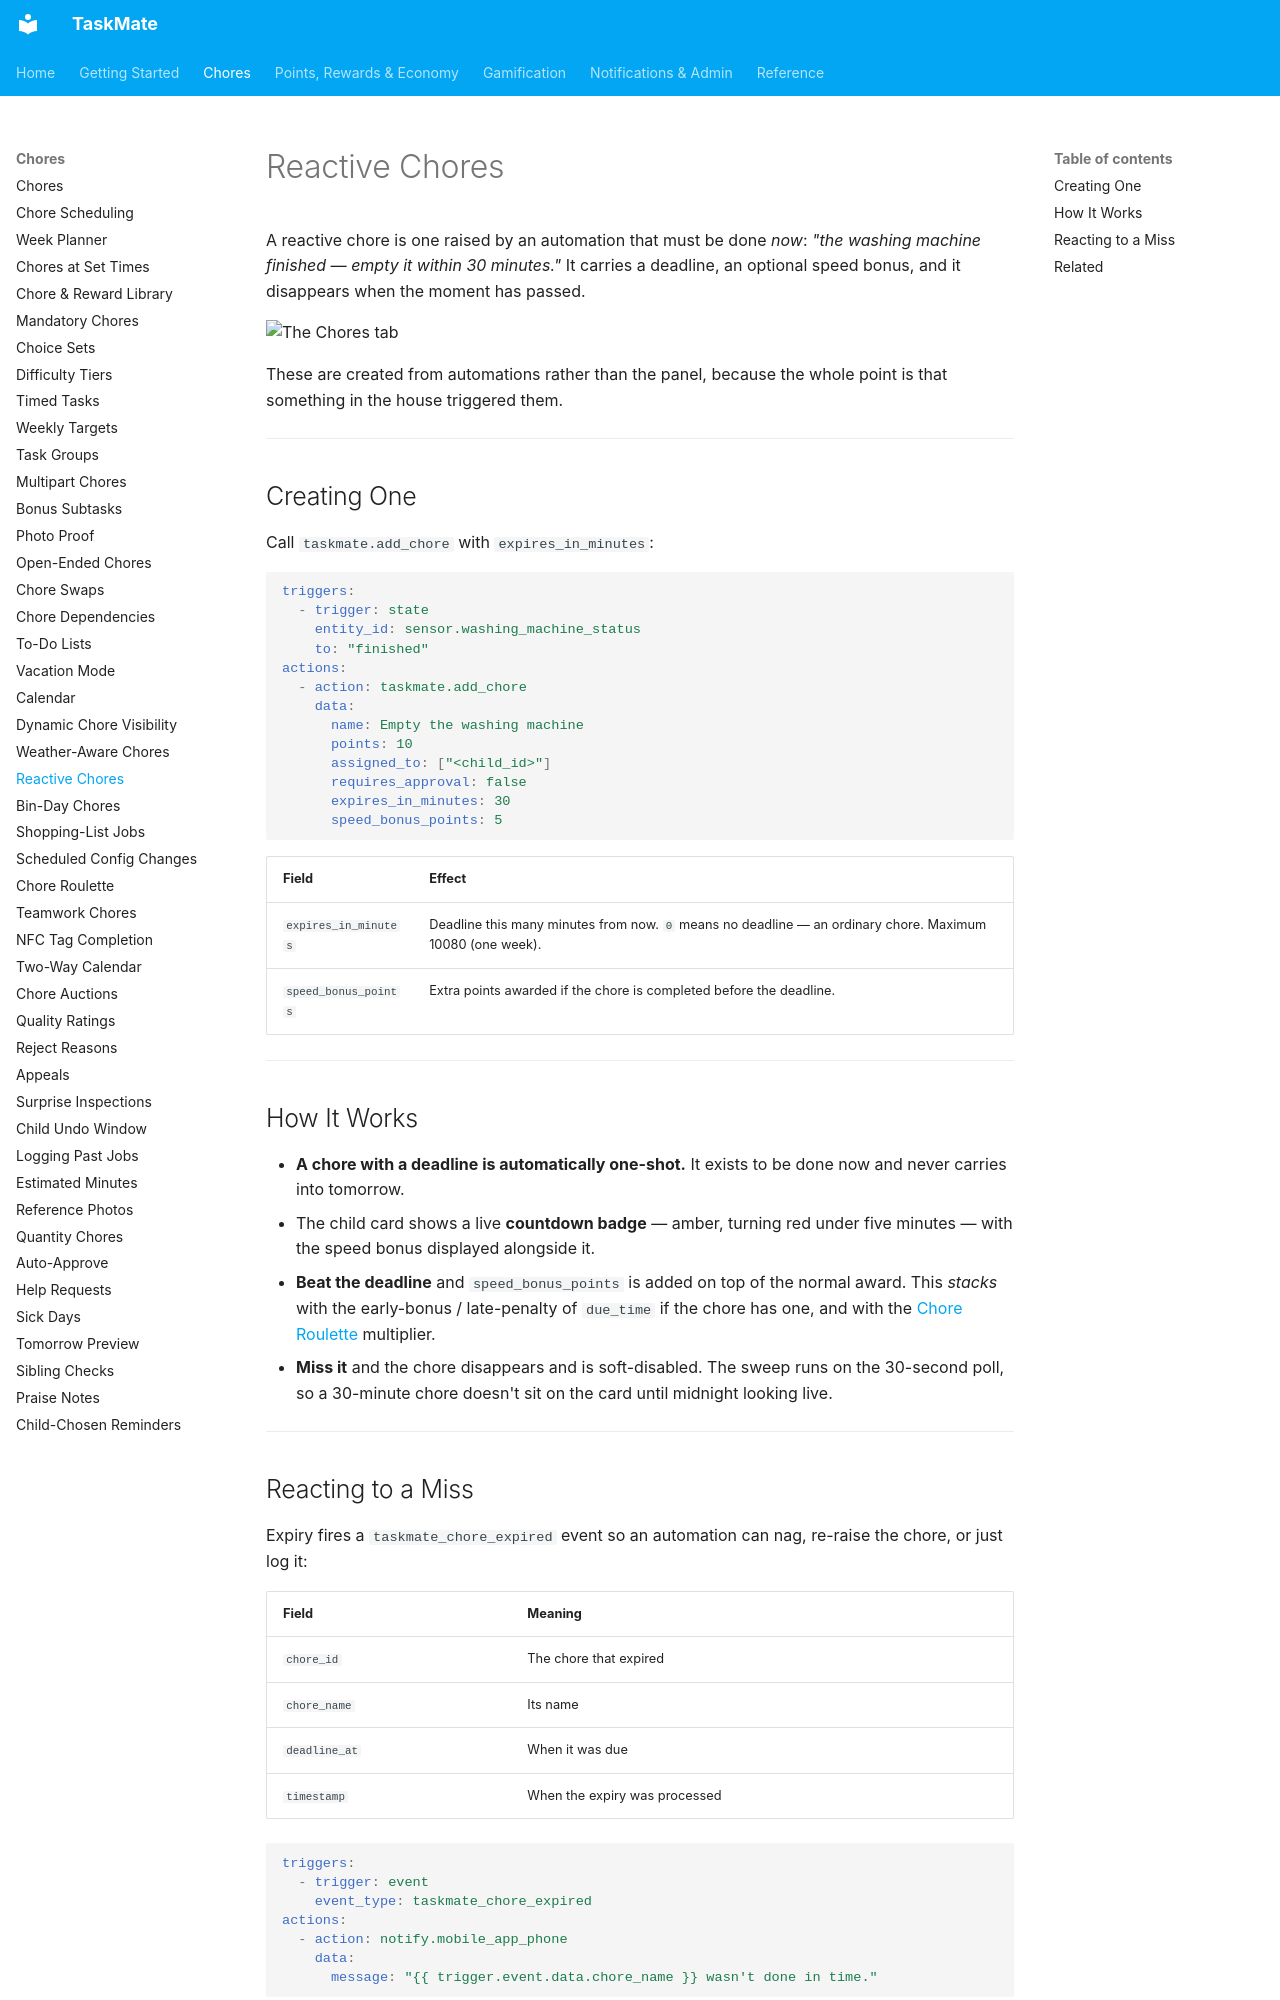

repository: tempus2016/taskmate · page: Reactive-Chores/index.html · generator: mkdocs

# Reactive Chores

A reactive chore is one raised by an automation that must be done *now*: *"the washing machine finished — empty it within 30 minutes."* It carries a deadline, an optional speed bonus, and it disappears when the moment has passed.

![The Chores tab](images/panel-chores.png)

These are created from automations rather than the panel, because the whole point is that something in the house triggered them.

---

## Creating One

Call `taskmate.add_chore` with `expires_in_minutes`:

```yaml
triggers:
  - trigger: state
    entity_id: sensor.washing_machine_status
    to: "finished"
actions:
  - action: taskmate.add_chore
    data:
      name: Empty the washing machine
      points: 10
      assigned_to: ["<child_id>"]
      requires_approval: false
      expires_in_minutes: 30
      speed_bonus_points: 5
```

| Field | Effect |
|-------|--------|
| `expires_in_minutes` | Deadline this many minutes from now. `0` means no deadline — an ordinary chore. Maximum 10080 (one week). |
| `speed_bonus_points` | Extra points awarded if the chore is completed before the deadline. |

---

## How It Works

- **A chore with a deadline is automatically one-shot.** It exists to be done now and never carries into tomorrow.
- The child card shows a live **countdown badge** — amber, turning red under five minutes — with the speed bonus displayed alongside it.
- **Beat the deadline** and `speed_bonus_points` is added on top of the normal award. This *stacks* with the early-bonus / late-penalty of `due_time` if the chore has one, and with the [Chore Roulette](Chore-Roulette.md) multiplier.
- **Miss it** and the chore disappears and is soft-disabled. The sweep runs on the 30-second poll, so a 30-minute chore doesn't sit on the card until midnight looking live.

---
